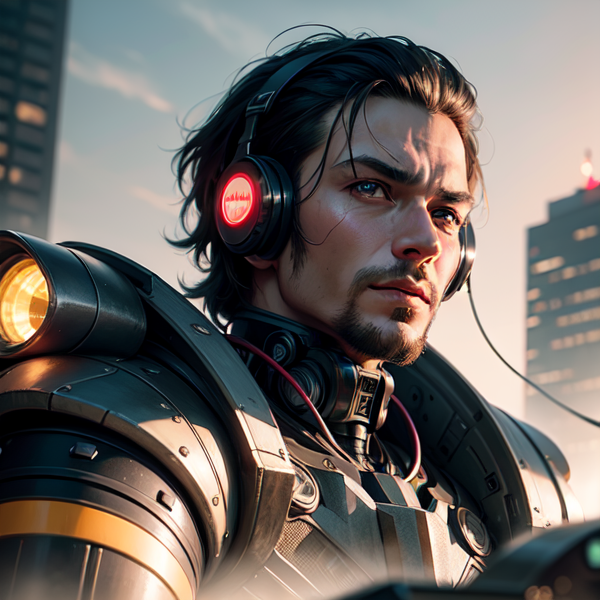
Generation parameters embedded in this image by AUTOMATIC1111 Stable Diffusion web UI or a fork of it (Forge, ...) (PNG 'parameters' text chunk):
{{{masterpiece}}},{extremely detailed CG unity 8k wallpaper},best quality,Amazing,beautiful detailed eyes,finely detail,Wide-angle lens,super wide angle lens,pov,Fisheye lens,(a handsome man in mecha: 1.5), a man , close up shot, mecha, mecha robot, cyberpunk city, cyberpunk style,  oil painting,  cyberpunk city, close up shot 
Negative prompt: nude ugly, daily life, ng_deepnegative_v1_75t, paintings, sketches, (worst quality:2), (low quality:2), (normal quality:2), lowres, ((monochrome)), (grayscale:1.2), skin spots, acnes, skin blemishes, age spot, glans,extra fingers,fewer fingers,(watermark:1.2),(letters:1.2),(nsfw:1.2),teeth,mole,multiple breasts, (mutated hands and fingers:1.5 ), (long body :1.3), (mutation, poorly drawn :1.2) ,blurred,one hand with more than 5 fingers,one hand with less than 5 fingers,one hand with more than 5 digit,one hand with less than 5 digit,more than two shoes,more than 2 nipples,different nipples,more than 1 left hand,more than 1 right hand,more than 2 thighs,more than 2 legs,worst quality,low quality,normal quality
Steps: 56, Sampler: Euler a, CFG scale: 7, Seed: 2181209959, Size: 600x600, Model hash: 664358a53f, Model: 0.6(chikmix_rpg_dalcefo_chillout_realistic) + 0.4(1.5_revAnimated_v11)